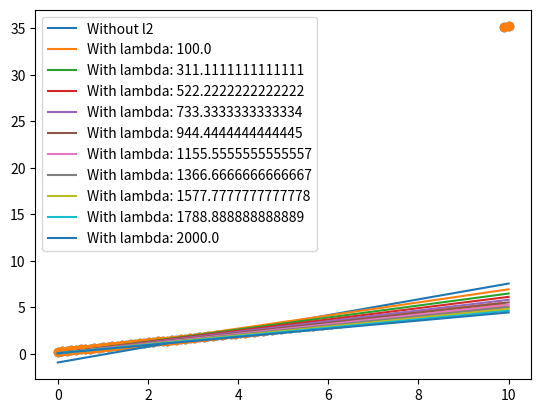

Python code for this plot:
import numpy as np 
import matplotlib.pyplot as plt 

# No. of samples
N = 100
X = np.linspace(0, 10, N)
# y = 0.5x + noise
Y = 0.5*X + np.random.randn()

# manually creating the outliers
Y[-1] += 30
Y[-2] += 30

# adding bias to X
X = np.vstack([X, np.ones(N)]).T

plt.scatter(X[:, 0], Y)
plt.show()

# now using maximum likelikhood
w_ml = np.linalg.solve(X.T.dot(X), X.T.dot(Y))
yhat_ml = np.dot(X, w_ml)

# now using maximum posteriori
yhat_maps = []
lambdas = []
for l2 in np.linspace(100, 2000, 10):
	w_map = np.linalg.solve(l2*np.eye(2) + X.T.dot(X), X.T.dot(Y))
	yhat_maps.append( np.dot(X, w_map) )
	lambdas.append(l2)

# Now plotting everythig
plt.scatter(X[:, 0], Y)
plt.plot(X[:, 0], yhat_ml, label="Without l2")

for i, yhat_map in enumerate(yhat_maps):
	plt.plot(X[:, 0], yhat_map, label="With lambda: {}".format(lambdas[i]))

plt.legend()
plt.show()